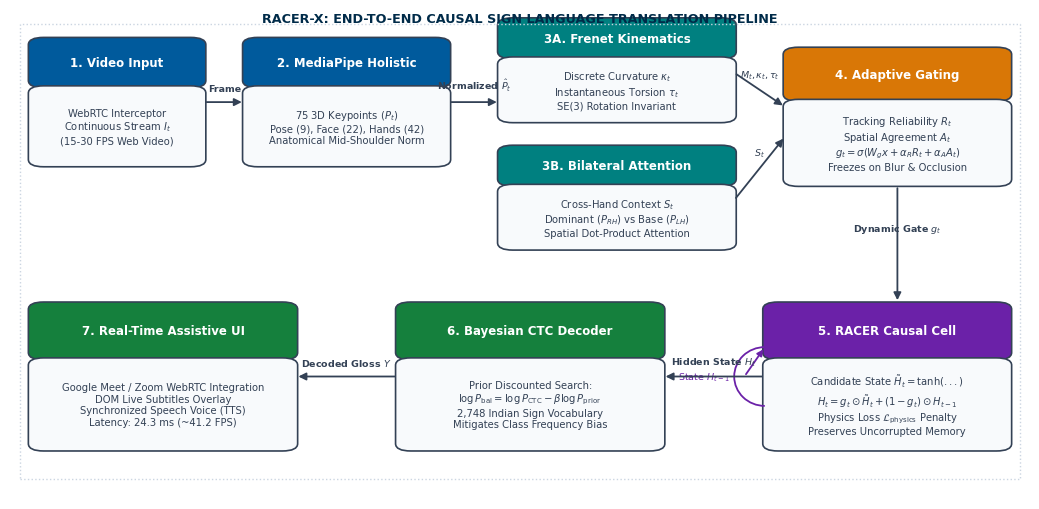

Source code (Python):
"""
=============================================================================
RACER-X: Official IEEE Flowchart & Pipeline Diagram Generator
Department of AI & DS, Vel Tech R&D Institute of Science and Technology
=============================================================================
"""

import os
import matplotlib.pyplot as plt
import matplotlib.patches as patches

def draw_flowchart(output_path="figures/racerx_flowchart.png"):
    fig, ax = plt.subplots(figsize=(10.5, 5.2), dpi=300)
    ax.set_xlim(0, 100)
    ax.set_ylim(0, 100)
    ax.axis('off')

    plt.rcParams.update({
        'font.family': 'sans-serif',
        'font.sans-serif': ['DejaVu Sans', 'Arial', 'Helvetica']
    })

    # Color Palette (Professional Modern IEEE Palette)
    c_blue   = "#005A9C"  # Input / Extraction
    c_teal   = "#008080"  # Kinematics / Attention
    c_amber  = "#D97706"  # Gating / Reliability
    c_purple = "#6B21A8"  # Causal Recurrent Core
    c_green  = "#15803D"  # Decoder & Real-Time Output
    c_bg_box = "#F8FAFC"  # Box fill background
    c_border = "#334155"  # Edge color

    # Helper function to draw rounded boxes
    def draw_box(x, y, w, h, title, subtitle, fill_c, border_c, title_c="#FFFFFF", sub_c="#334155"):
        # Header rect
        hh = h * 0.38
        header = patches.FancyBboxPatch(
            (x, y + h - hh), w, hh,
            boxstyle="round,pad=0.2,rounding_size=1.5",
            facecolor=fill_c, edgecolor=border_c, linewidth=1.2
        )
        ax.add_patch(header)
        # Body rect
        body = patches.FancyBboxPatch(
            (x, y), w, h - hh,
            boxstyle="round,pad=0.2,rounding_size=1.5",
            facecolor=c_bg_box, edgecolor=border_c, linewidth=1.2
        )
        ax.add_patch(body)

        # Header Title
        ax.text(x + w/2, y + h - hh/2, title, ha='center', va='center',
                fontsize=8.5, fontweight='bold', color=title_c)
        # Body Subtitle
        ax.text(x + w/2, y + (h - hh)/2, subtitle, ha='center', va='center',
                fontsize=7.2, color=sub_c, multialignment='center')

    # Helper function to draw arrows
    def draw_arrow(x1, y1, x2, y2, label="", color="#334155", lw=1.3):
        ax.annotate(
            "", xy=(x2, y2), xytext=(x1, y1),
            arrowprops=dict(arrowstyle="-|>", color=color, lw=lw, mutation_scale=11)
        )
        if label:
            ax.text((x1 + x2)/2, (y1 + y2)/2 + 1.8, label, ha='center', va='bottom',
                    fontsize=6.8, fontweight='bold', color=color)

    # -------------------------------------------------------------
    # STAGE 1: Video Ingestion & Landmark Extraction
    # -------------------------------------------------------------
    draw_box(2, 68, 17, 26, "1. Video Input", "WebRTC Interceptor\nContinuous Stream $I_t$\n(15-30 FPS Web Video)", c_blue, c_border)
    draw_arrow(19, 81, 23, 81, "Frame")

    draw_box(23, 68, 20, 26, "2. MediaPipe Holistic", "75 3D Keypoints $(P_t)$\nPose (9), Face (22), Hands (42)\nAnatomical Mid-Shoulder Norm", c_blue, c_border)
    draw_arrow(43, 81, 48, 81, "Normalized $\\hat{P}_t$")

    # -------------------------------------------------------------
    # STAGE 2: Dual Geometric & Spatial Stream (Branching)
    # -------------------------------------------------------------
    # Top Branch: Differential Kinematics
    draw_box(48, 77, 23, 21, "3A. Frenet Kinematics", "Discrete Curvature $\\kappa_t$\nInstantaneous Torsion $\\tau_t$\nSE(3) Rotation Invariant", c_teal, c_border)
    
    # Bottom Branch: Bilateral Attention
    draw_box(48, 51, 23, 21, "3B. Bilateral Attention", "Cross-Hand Context $S_t$\nDominant ($P_{RH}$) vs Base ($P_{LH}$)\nSpatial Dot-Product Attention", c_teal, c_border)

    # -------------------------------------------------------------
    # STAGE 3: Reliability & Agreement Gating
    # -------------------------------------------------------------
    draw_box(76, 64, 22, 28, "4. Adaptive Gating", "Tracking Reliability $R_t$\nSpatial Agreement $A_t$\n$g_t = \\sigma(W_g x + \\alpha_R R_t + \\alpha_A A_t)$\nFreezes on Blur & Occlusion", c_amber, c_border)

    # Connect dual branches to Gating
    draw_arrow(71, 87, 76, 80, "$M_t, \\kappa_t, \\tau_t$")
    draw_arrow(71, 61, 76, 74, "$S_t$")

    # -------------------------------------------------------------
    # STAGE 4: Causal Recurrent State Updating (Lower Deck)
    # -------------------------------------------------------------
    draw_box(74, 10, 24, 30, "5. RACER Causal Cell", "Candidate State $\\tilde{H}_t = \\tanh(...)$\n$H_t = g_t \\odot \\tilde{H}_t + (1 - g_t) \\odot H_{t-1}$\nPhysics Loss $\\mathcal{L}_{\\text{physics}}$ Penalty\nPreserves Uncorrupted Memory", c_purple, c_border)

    # Arrow from Gating down to Recurrent Core
    draw_arrow(87, 64, 87, 40, "Dynamic Gate $g_t$")

    # Recurrent loopback self-arrow
    arc = patches.Arc((74, 25), 6, 12, angle=0, theta1=90, theta2=270, color=c_purple, lw=1.3)
    ax.add_patch(arc)
    ax.annotate("", xy=(74, 31), xytext=(72, 25),
                arrowprops=dict(arrowstyle="-|>", color=c_purple, lw=1.3, mutation_scale=9))
    ax.text(68, 25, "State $H_{t-1}$", fontsize=6.8, color=c_purple, ha='center', va='center')

    # -------------------------------------------------------------
    # STAGE 5: Bayesian Decoding & Language Refinement
    # -------------------------------------------------------------
    draw_box(38, 10, 26, 30, "6. Bayesian CTC Decoder", "Prior Discounted Search:\n$\\log P_{\\text{bal}} = \\log P_{\\text{CTC}} - \\beta \\log P_{\\text{prior}}$\n2,748 Indian Sign Vocabulary\nMitigates Class Frequency Bias", c_green, c_border)
    draw_arrow(74, 25, 64, 25, "Hidden State $H_t$")

    # -------------------------------------------------------------
    # STAGE 6: Real-Time Assistive Output (Google Meet)
    # -------------------------------------------------------------
    draw_box(2, 10, 26, 30, "7. Real-Time Assistive UI", "Google Meet / Zoom WebRTC Integration\nDOM Live Subtitles Overlay\nSynchronized Speech Voice (TTS)\nLatency: 24.3 ms (~41.2 FPS)", c_green, c_border)
    draw_arrow(38, 25, 28, 25, "Decoded Gloss $Y$")

    # Top banner outline box
    rect_back = patches.Rectangle((1, 4), 98, 93, linewidth=1.0, edgecolor="#CBD5E1", facecolor='none', linestyle=':')
    ax.add_patch(rect_back)
    ax.text(50, 98, "RACER-X: END-TO-END CAUSAL SIGN LANGUAGE TRANSLATION PIPELINE",
            ha='center', va='center', fontsize=9.2, fontweight='bold', color="#002B49")

    plt.tight_layout()
    os.makedirs('figures', exist_ok=True)
    plt.savefig(output_path, dpi=300, bbox_inches='tight')
    plt.savefig('racerx_flowchart.png', dpi=300, bbox_inches='tight')
    print(f"[+] Flowchart generated successfully: {output_path}")

if __name__ == "__main__":
    draw_flowchart()
